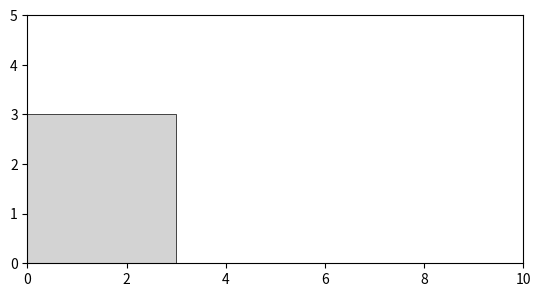
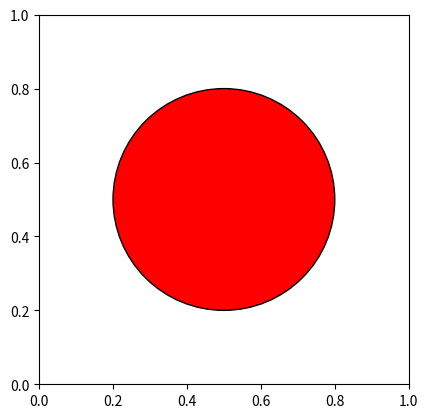

Recreate these plots in Python, in order.
import matplotlib.pyplot as plt
import numpy as np
from matplotlib.patches import Circle, Polygon

figure = plt.figure(figsize=(10, 6))
ax = plt.subplot(111)
plt.axis('scaled')

# fig = plt.figure()
# ax = fig.add_subplot(111)
# plt.axis('equal')


ax.set_xlim(0, 10)
ax.set_ylim(0, 5)

plt.show()

fig = plt.figure()
ax = fig.add_subplot(111, aspect='equal')

# plt.axis('equal')

# vertices = np.array([[0.0, 0.0], [0.0, 3.0], [3.0, 3.0], [3.0, 0.0]])
vertices = [(0.0, 0.0), (0.0, 3.0), (3.0, 3.0), (3.0, 0.0)]
# vertices = [0.0, 0.0, 0.0, 3.0, 3.0, 3.0, 3.0, 0.0]
polygon = Polygon(vertices, closed=True, color='lightgray', ec='black', lw=.5)

ax.add_patch(polygon)

ax.set_xlim(0, 10)
ax.set_ylim(0, 5)

plt.show()

fig = plt.figure()
ax = fig.add_subplot(111)

circle = Circle((.5,.5), .3, ec='black', color='r')
ax.add_patch(circle)

ax.axes.set_aspect('equal')

plt.show()